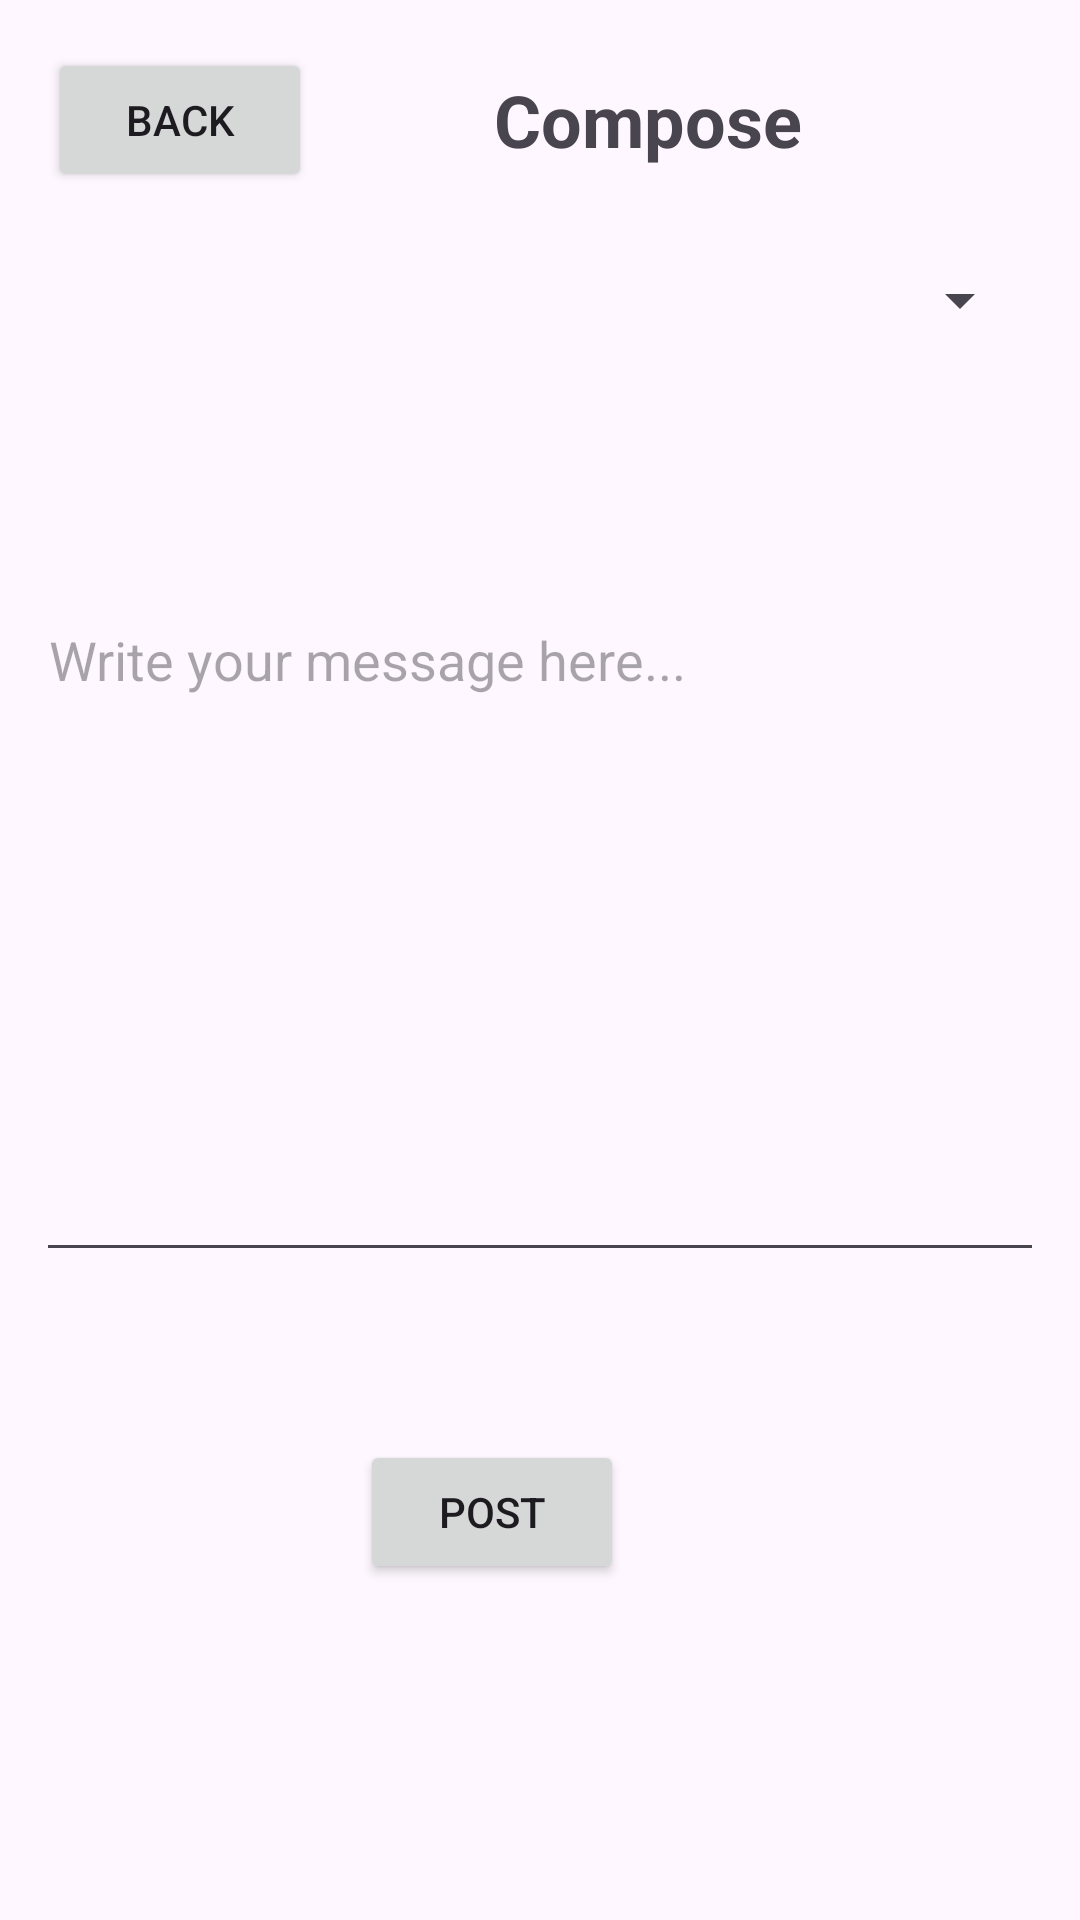

Android layout source for this screen:
<!-- AndroidManifest.xml: application theme Theme.PoliHi -->
<!-- res/layout/compose.xml -->
<?xml version="1.0" encoding="utf-8"?>
<androidx.core.widget.NestedScrollView xmlns:android="http://schemas.android.com/apk/res/android"
    xmlns:app="http://schemas.android.com/apk/res-auto"
    xmlns:tools="http://schemas.android.com/tools"
    android:layout_width="match_parent"
    android:layout_height="match_parent"
    android:fillViewport="true">

    <androidx.constraintlayout.widget.ConstraintLayout
        android:layout_width="match_parent"
        android:layout_height="wrap_content"
        android:padding="16dp">

        
        <Button
            android:id="@+id/backButton"
            android:layout_width="wrap_content"
            android:layout_height="wrap_content"
            android:text="Back"
            app:layout_constraintStart_toStartOf="parent"
            app:layout_constraintTop_toTopOf="parent" />

        


        

        <TextView
            android:id="@+id/composeHeader"
            android:layout_width="208dp"
            android:layout_height="0dp"
            android:layout_marginStart="8dp"
            android:gravity="center"
            android:text="Compose"
            android:textSize="24sp"
            android:textStyle="bold"
            app:layout_constraintBottom_toBottomOf="@id/backButton"
            app:layout_constraintEnd_toEndOf="parent"
            app:layout_constraintHorizontal_bias="0.0"
            app:layout_constraintStart_toEndOf="@id/backButton"
            app:layout_constraintTop_toTopOf="parent"
            app:layout_constraintVertical_bias="1.0" />

        <Spinner
            android:id="@+id/currentLocationSpinner"
            android:layout_width="0dp"
            android:layout_height="wrap_content"
            android:layout_marginTop="72dp"
            android:padding="12dp"
            android:prompt="@string/choose_comunity"
            app:layout_constraintEnd_toEndOf="parent"
            app:layout_constraintHorizontal_bias="0.0"
            app:layout_constraintStart_toStartOf="parent"
            app:layout_constraintTop_toTopOf="parent" />

        <EditText
            android:id="@+id/messageEditText"
            android:layout_width="352dp"
            android:layout_height="408dp"
            android:hint="Write your message here..."
            android:padding="12dp"
            app:layout_constraintEnd_toEndOf="parent"
            app:layout_constraintStart_toStartOf="parent"
            tools:layout_editor_absoluteY="166dp" />

        <Button
            android:id="@+id/postButton"
            android:layout_width="wrap_content"
            android:layout_height="wrap_content"
            android:layout_marginTop="56dp"
            android:layout_marginEnd="136dp"
            android:text="Post"
            app:layout_constraintEnd_toEndOf="parent"
            app:layout_constraintTop_toBottomOf="@id/messageEditText" />

    </androidx.constraintlayout.widget.ConstraintLayout>
</androidx.core.widget.NestedScrollView>
<!-- resources referenced by this layout -->
<resources>
  <style name="Theme.PoliHi" parent="Base.Theme.PoliHi" />
  <style name="Base.Theme.PoliHi" parent="Theme.Material3.DayNight.NoActionBar">
          
          
      </style>
</resources>
